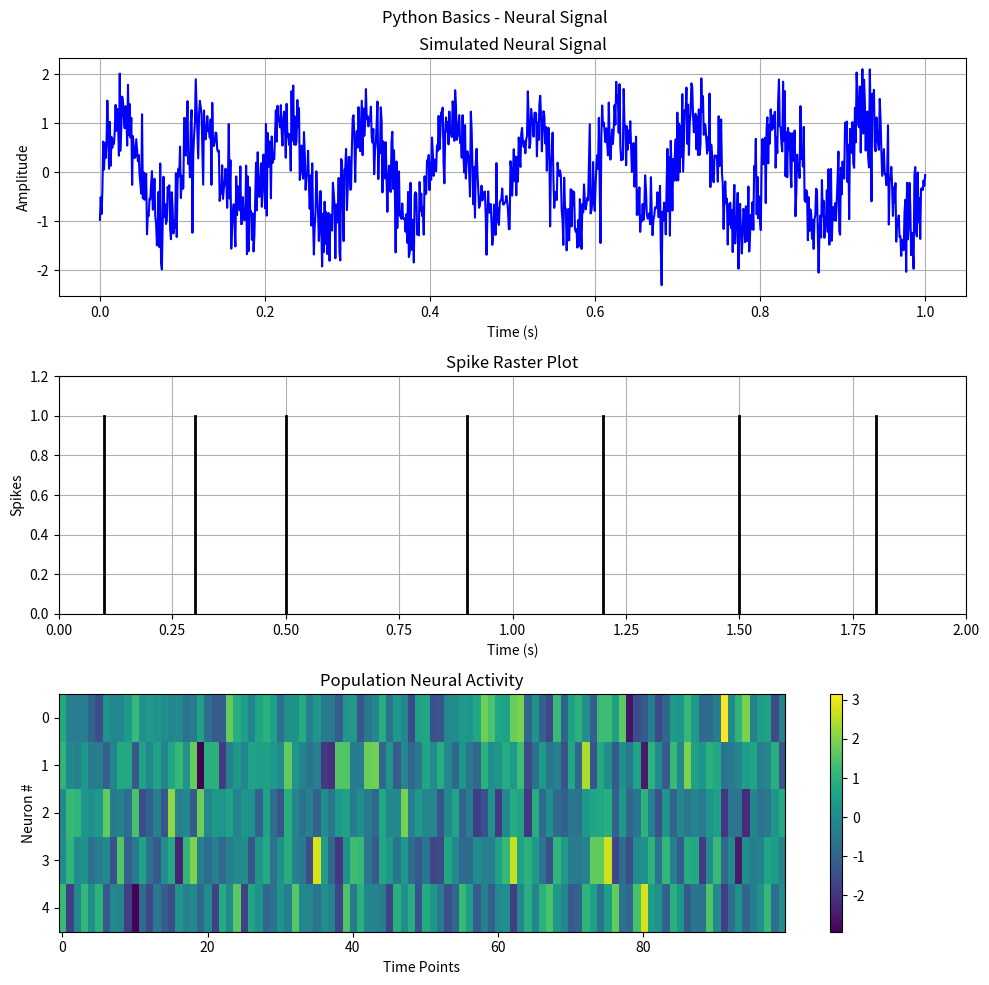

Write Python code to recreate this figure.
"""
Python Introduction for Neuroscience
This tutorial covers Python fundamentals needed for neural data analysis
Author: BrainyBrain Learning Repository
Topics: NumPy arrays, plotting, basic operations
"""

import numpy as np
import matplotlib.pyplot as plt

print("=== Python Introduction for Neuroscience ===\n")

# Section 1: Variables and Basic Operations
print("=== Section 1: Variables and Basic Operations ===")

# Scalars
sampling_rate = 1000  # Hz
trial_duration = 2.0  # seconds
print(f"Sampling rate: {sampling_rate} Hz")
print(f"Trial duration: {trial_duration} seconds")

# Basic arithmetic
total_samples = sampling_rate * trial_duration
print(f"Total samples: {int(total_samples)}\n")

# Section 2: Arrays (NumPy)
print("=== Section 2: NumPy Arrays ===")

# Time vector for neural data
t = np.arange(0, trial_duration, 1/sampling_rate)
print(f"Time vector length: {len(t)} samples")

# Creating arrays
spike_times = np.array([0.1, 0.3, 0.5, 0.9, 1.2, 1.5, 1.8])
print(f"Number of spikes: {len(spike_times)}")

# Array operations
mean_isi = np.mean(np.diff(spike_times))
print(f"Mean ISI: {mean_isi:.3f} seconds\n")

# Section 3: Multi-dimensional Arrays
print("=== Section 3: Multi-dimensional Arrays ===")

# Create a matrix representing neural population activity
num_neurons = 5
num_timepoints = 100
neural_activity = np.random.randn(num_neurons, num_timepoints)
print(f"Neural activity matrix size: {neural_activity.shape}")

# Array operations
mean_activity_per_neuron = np.mean(neural_activity, axis=1)  # Average across time
mean_activity_per_time = np.mean(neural_activity, axis=0)  # Average across neurons
print(f"Mean activity (first neuron): {mean_activity_per_neuron[0]:.3f}\n")

# Section 4: Indexing and Slicing
print("=== Section 4: Indexing and Slicing ===")

# Accessing specific elements
first_spike = spike_times[0]
last_spike = spike_times[-1]
print(f"First spike at: {first_spike:.2f} s, Last spike at: {last_spike:.2f} s")

# Boolean indexing - find spikes in first second
early_spikes = spike_times[spike_times < 1.0]
print(f"Spikes in first second: {len(early_spikes)}\n")

# Section 5: Plotting with Matplotlib
print("=== Section 5: Plotting ===")

# Generate simulated neural signal
time_axis = np.linspace(0, 1, 1000)
neural_signal = np.sin(2*np.pi*10*time_axis) + 0.5*np.random.randn(len(time_axis))

fig, axes = plt.subplots(3, 1, figsize=(10, 10))
fig.suptitle('Python Basics - Neural Signal')

# Subplot 1: Raw signal
axes[0].plot(time_axis, neural_signal, 'b-', linewidth=1.5)
axes[0].set_xlabel('Time (s)')
axes[0].set_ylabel('Amplitude')
axes[0].set_title('Simulated Neural Signal')
axes[0].grid(True)

# Subplot 2: Spike raster
for spike in spike_times:
    axes[1].plot([spike, spike], [0, 1], 'k-', linewidth=2)
axes[1].set_xlim([0, 2])
axes[1].set_ylim([0, 1.2])
axes[1].set_xlabel('Time (s)')
axes[1].set_ylabel('Spikes')
axes[1].set_title('Spike Raster Plot')
axes[1].grid(True)

# Subplot 3: Population activity heatmap
im = axes[2].imshow(neural_activity, aspect='auto', cmap='viridis')  # Use perceptually uniform colormap
plt.colorbar(im, ax=axes[2])
axes[2].set_xlabel('Time Points')
axes[2].set_ylabel('Neuron #')
axes[2].set_title('Population Neural Activity')

plt.tight_layout()
plt.savefig('python_basics_neural_signal.png', dpi=150, bbox_inches='tight')
print("Figure saved as 'python_basics_neural_signal.png'\n")

# Section 6: Functions
print("=== Section 6: Functions ===")

def calculate_firing_rate(spike_times, duration):
    """
    Calculate firing rate from spike times
    
    Parameters:
    -----------
    spike_times : array-like
        Vector of spike times (seconds)
    duration : float
        Total recording duration (seconds)
    
    Returns:
    --------
    fr : float
        Firing rate (Hz)
    """
    num_spikes = len(spike_times)
    fr = num_spikes / duration
    return fr

firing_rate = calculate_firing_rate(spike_times, trial_duration)
print(f"Firing rate: {firing_rate:.2f} Hz\n")

# Section 7: Loops and Conditionals
print("=== Section 7: Loops and Conditionals ===")

# Categorize neurons by activity level
neuron_categories = []
for i in range(num_neurons):
    mean_fr = np.mean(neural_activity[i, :])
    if mean_fr > 0.5:
        category = 'High activity'
    elif mean_fr > -0.5:
        category = 'Medium activity'
    else:
        category = 'Low activity'
    neuron_categories.append(category)
    print(f"Neuron {i}: {category} (mean={mean_fr:.2f})")

print("\n=== Tutorial Complete! ===")
print("Next: 02_data_handling.py")

# Optional: Display plots
# plt.show()
